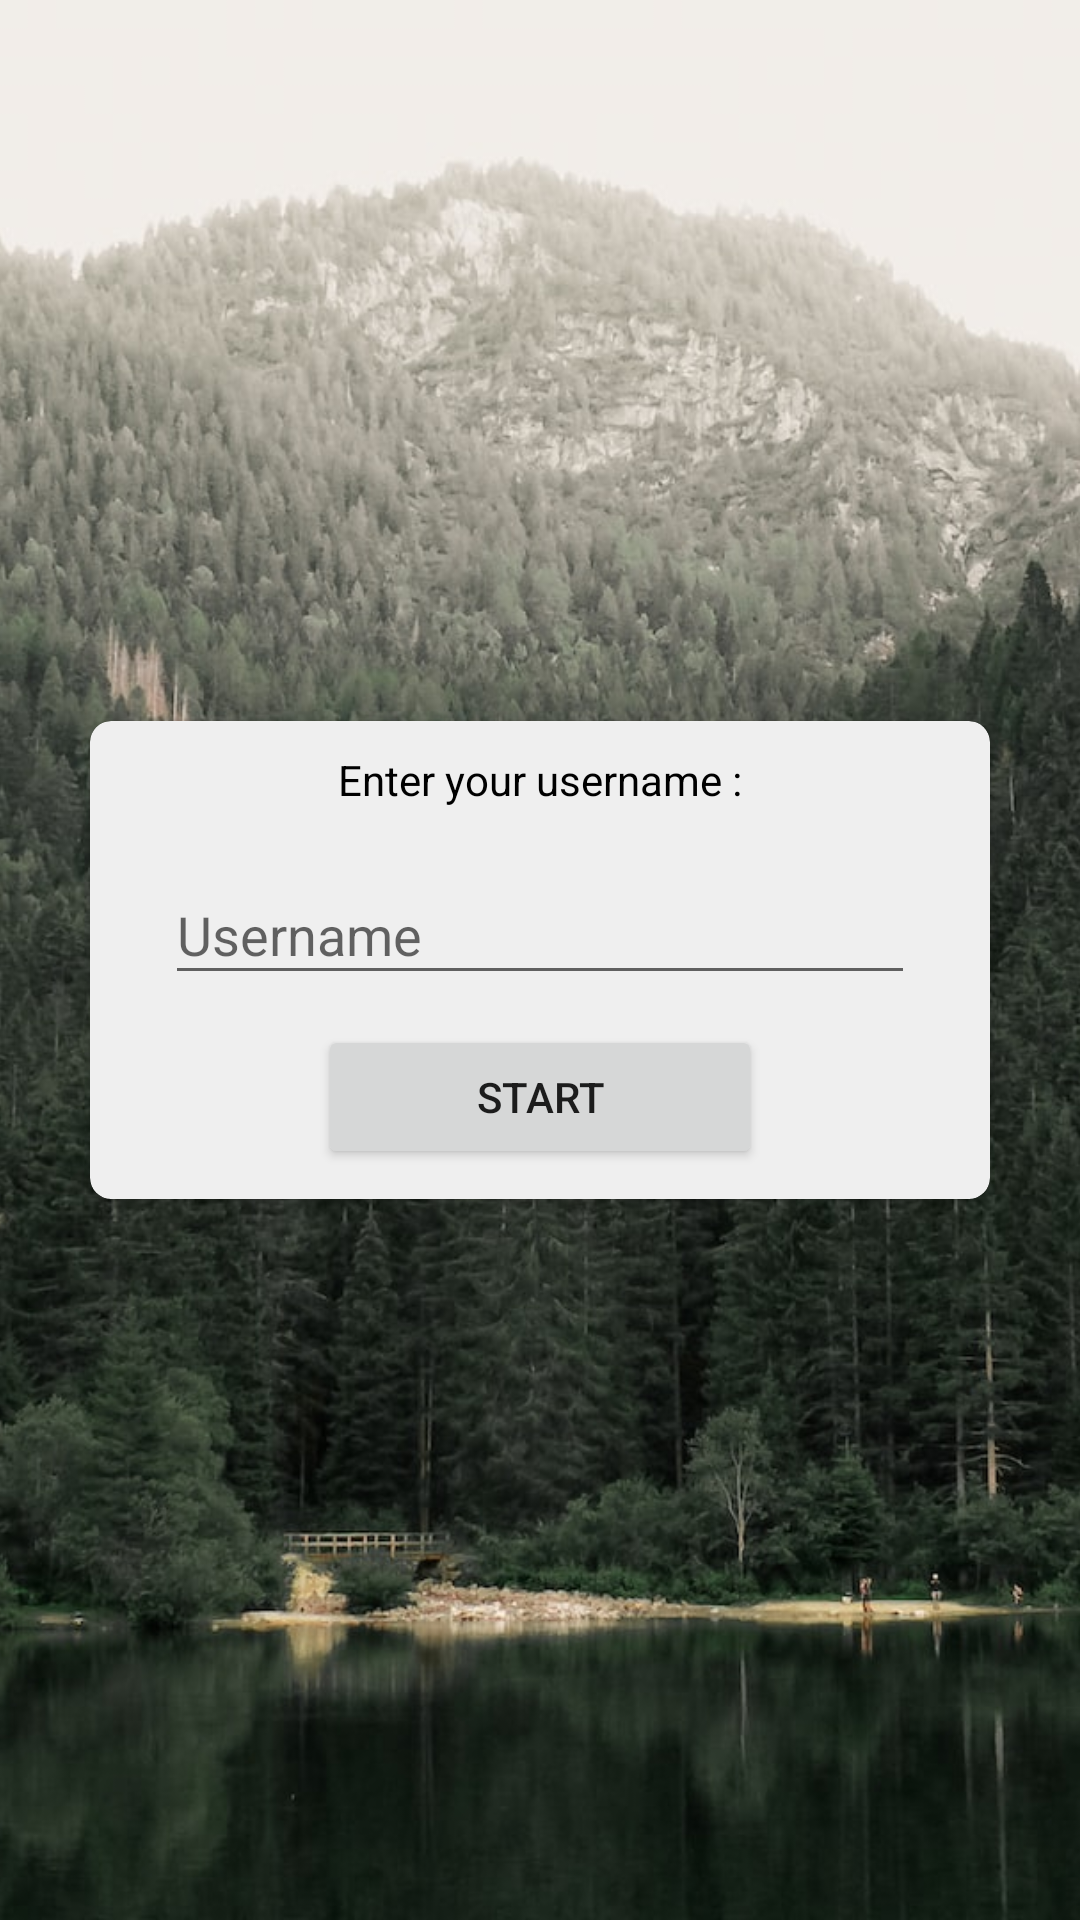

Reconstruct the res/layout file that produces this screen, plus the resources it refers to.
<!-- AndroidManifest.xml: application theme Theme.Design.Light.NoActionBar -->
<!-- res/layout/activity_authentification.xml -->
<?xml version="1.0" encoding="utf-8"?>
<androidx.constraintlayout.widget.ConstraintLayout xmlns:android="http://schemas.android.com/apk/res/android"
    xmlns:app="http://schemas.android.com/apk/res-auto"
    xmlns:tools="http://schemas.android.com/tools"
    android:layout_width="match_parent"
    android:layout_height="match_parent"
    tools:context=".Authentification">

    <ImageView
        android:id="@+id/imageView"
        android:contentDescription="@string/background_image"
        android:layout_width="fill_parent"
        android:layout_height="fill_parent"
        android:scaleType="centerCrop"
        app:layout_constraintStart_toStartOf="parent"
        app:layout_constraintTop_toTopOf="parent"
        app:srcCompat="@drawable/bg_start" />

    <androidx.cardview.widget.CardView
        android:layout_width="300dp"
        android:layout_height="wrap_content"
        app:cardBackgroundColor="#EFEFEF"
        app:cardCornerRadius="7dp"
        app:layout_constraintBottom_toBottomOf="parent"
        app:layout_constraintEnd_toEndOf="parent"
        app:layout_constraintStart_toStartOf="parent"
        app:layout_constraintTop_toTopOf="parent">

        <LinearLayout
            android:layout_width="match_parent"
            android:layout_height="match_parent"
            android:gravity="center"
            android:orientation="vertical">

            <Space
                android:layout_width="match_parent"
                android:layout_height="10dp" />

            <TextView
                android:id="@+id/textView"
                android:layout_width="wrap_content"
                android:layout_height="wrap_content"
                android:text="@string/txtview_pseudo"
                android:textColor="@color/black" />

            <Space
                android:layout_width="match_parent"
                android:layout_height="10dp" />

            <com.google.android.material.textfield.TextInputLayout
                android:layout_width="250dp"
                android:layout_height="wrap_content">

                <com.google.android.material.textfield.TextInputEditText
                    android:id="@+id/txt_pseudo"
                    android:layout_width="match_parent"
                    android:layout_height="match_parent"
                    android:hint="@string/hint_pseudo"
                    android:singleLine="true" />

            </com.google.android.material.textfield.TextInputLayout>

            <Space
                android:layout_width="match_parent"
                android:layout_height="10dp" />

            <Button
                android:id="@+id/btn_start"
                android:layout_width="148dp"
                android:layout_height="wrap_content"
                android:layout_weight="1"
                android:text="@string/btn_start" />

            <Space
                android:layout_width="match_parent"
                android:layout_height="10dp" />
        </LinearLayout>

    </androidx.cardview.widget.CardView>

</androidx.constraintlayout.widget.ConstraintLayout>
<!-- resources referenced by this layout -->
<resources>
  <color name="black">#FF000000</color>
  <!-- drawable bg_start: jpg bitmap (drawable, 318841 bytes) -->
  <string name="background_image">Background image</string>
  <string name="btn_start">Start</string>
  <string name="hint_pseudo">Username</string>
  <string name="txtview_pseudo">Enter your username :</string>
</resources>
